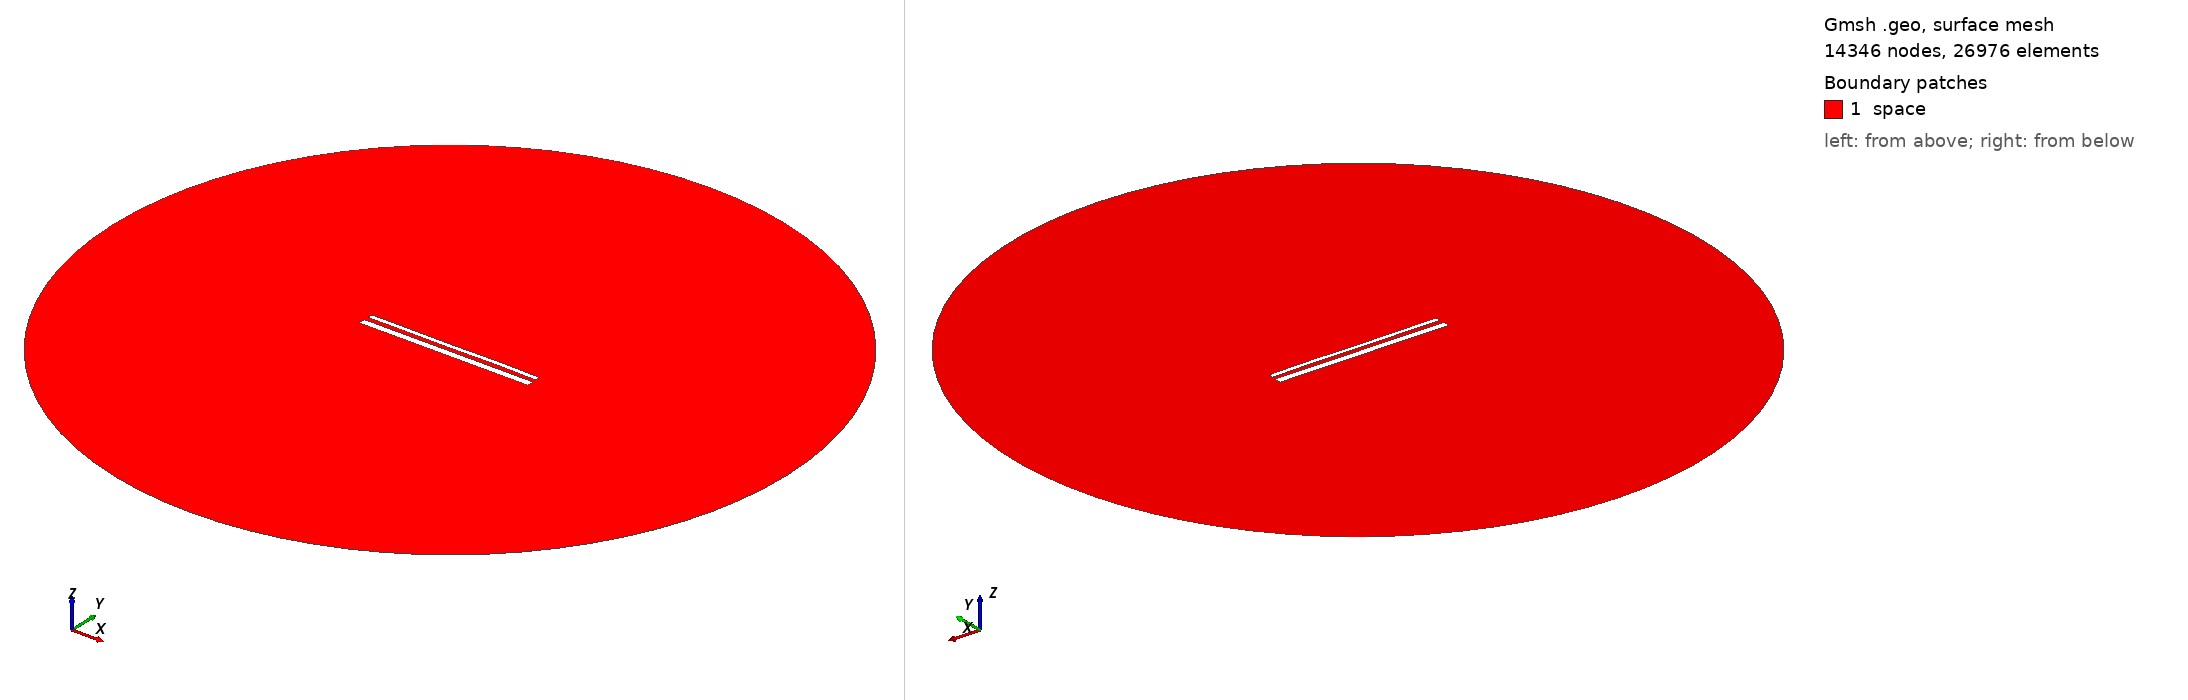

Gmsh geometry script, surface-meshed: 14346 nodes, 26976 surface elements. Boundary patches (legend numbers): 1 space. Left view from above one corner, right view from below the opposite corner. Legend entries are the model's physical surfaces. The drawing asked Gmsh for element sizes between 1% and 20% of the model's largest extent; the script's own settings can give other sizes.

=== 15184.geo (drawn) ===
//---------------------------------------
// Geometry kernel
//---------------------------------------

SetFactory("OpenCASCADE");



//---------------------------------------
// Parameters of the geometry
//---------------------------------------

// Overetch of the upper plate
overetch = 0.5;

// Distance between the plates
distance = 2.5;

// Discretization over the x axis (for the deformation)
nx = 50; 

// Length of the plate
L = 100 - overetch; 

// Number of modes
n = 4; 

// 1st mode coefficient
coeff(1) = -0.075;
beta(1) = 0.596864 * 3.1415926535 / L;

// 2nd mode coefficient
coeff(2) = 0.0;
beta(2) = 1.49418 * 3.1415926535 / L;

// 3rd mode coefficient
coeff(3) = -0.075;
beta(3) = 2.50025 * 3.1415926535 / L;

// 4th mode coefficient
coeff(4) = 0.07499999999999998;
beta(4) = 3.49999 * 3.1415926535 / L;



//---------------------------------------
// Upper plate (deformed rectangle)
//---------------------------------------

// Coordiantes of the upper plate
xmin = -50;
xmax = 50 - overetch;

// Height of the upper plate
yheight = 4 - 2 * overetch;

// Indexes of the points
UpperID[] = {};
LowerID[] = {};
LeftID[] = {};
RightID[] = {};

// Point index
p = 1;

// Horizontal edges
For i In {1:nx}
    x = xmin + (i-1)*(xmax - xmin)/(nx-1);

    y_bottom = distance / 2 + overetch;
    For j In {1:n}
        C = (Cosh(beta(j)*L) + Cos(beta(j)*L)) / (Sinh(beta(j)*L) + Sin(beta(j)*L));
        y_bottom  = y_bottom + coeff(j) * (Cosh(beta(j)*(x+50)) - Cos(beta(j)*(x+50)) - C * (Sinh(beta(j)*(x+50)) - Sin(beta(j)*(x+50))));
    EndFor

    y_top = y_bottom + yheight;

    Point(p) = {x, y_top, 0, 1.0};
    UpperID[i] = p;
    p = p + 1;

    Point(p) = {x, y_bottom, 0, 1.0};
    LowerID[i] = p;
    p = p + 1;
EndFor

// Create point lists
UpperPts[] = {}; LowerPts[] = {};
For i In {1:nx}
  UpperPts[] += {UpperID[i]};
  LowerPts[] += {LowerID[i]};
EndFor

// Build splines
Spline(1) = {UpperPts[]};
Spline(2) = {LowerPts[]};
Line(3) = {LowerPts[nx-1], UpperPts[nx-1]};
Line(4) = {LowerPts[0], UpperPts[0]};

// Build the plane surface
Curve Loop(1) = {2, 3, -1, -4};
Plane Surface(1) = {1};



//---------------------------------------
// Lower plate (rectangle)
//---------------------------------------

// Vertices
Point(1001) = {-50, -1, 0, 1.0};
Point(1002) = { 50, -1, 0, 1.0};
Point(1003) = { 50,  -5, 0, 1.0};
Point(1004) = {-50,  -5, 0, 1.0};

// Edges
Line(5) = {1001, 1002};
Line(6) = {1002, 1003};
Line(7) = {1003, 1004};
Line(8) = {1004, 1001};

// Plane surface
Line Loop(2) = {5, 6, 7, 8};
Plane Surface(2) = {2}; 



//---------------------------------------
// Outer (fictious) boundary
//---------------------------------------

// Points
Point(1005) = {0, 0, 0};       // Center
Point(1006) = {200, 0, 0};     // Start point
Point(1007) = {0, 200, 0};     // 90 degrees
Point(1008) = {-200, 0, 0};    // 180 degrees
Point(1009) = {0, -200, 0};    // 270 degrees

// Circle arcs (each needs start, center, end)
Circle(9) = {1006, 1005, 1007};
Circle(10) = {1007, 1005, 1008};
Circle(11) = {1008, 1005, 1009};
Circle(12) = {1009, 1005, 1006};

// Plane surface for the entire domain
Curve Loop(3) = {9, 10, 11, 12};
Surface(3) = {3};

// Subtract the plates from the whole domain to obtain the actual domain where we want to solve the equations
BooleanDifference{ Surface{3}; Delete; }{ Surface{1}; Surface{2}; Delete; }




//---------------------------------------
// Transfinite Lines/Curves
//---------------------------------------

// Set the number of points on the boundaries
r = 7;

// Plates
Transfinite Curve {1, 2} = 50*r Using Progression 1;
Transfinite Curve {3, 4} = 2*r Using Progression 1;
Transfinite Line {5, 7} = 50*r Using Progression 1;
Transfinite Line {6, 8} = 2*r Using Progression 1;

// Outer boundary
Transfinite Line {9, 10, 11, 12} = 20 Using Progression 1;



//---------------------------------------
// Physical groups
//---------------------------------------                

// Physical curves (boundaries)
Physical Line("force_segment", 10) = {2};
Physical Line("upper_plate", 11) = {1, 3, 4};
Physical Line("lower_plate", 12) = {5, 6, 7, 8};
Physical Line("boundary", 20) = {9, 10, 11, 12};

// Physical Surfaces
Physical Surface("space", 30) = {3};



//---------------------------------------
// 6. Generate the Mesh
//---------------------------------------

// 2D mesh generation
Mesh 2;
